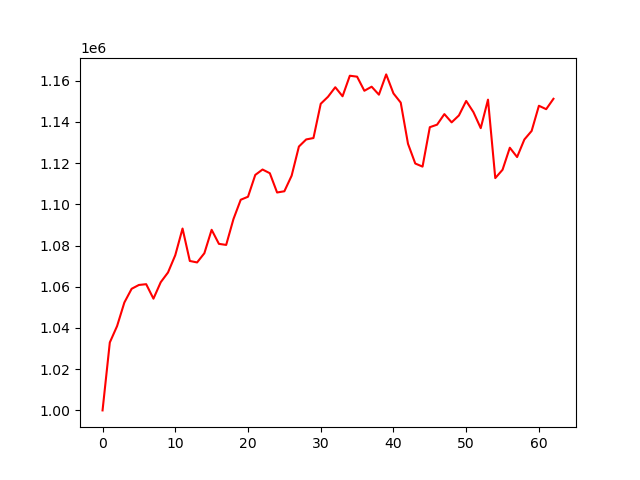

The table this chart was drawn from, first rows:
account_value, date, daily_return
1000000, 2019-01-03, 
1032975, 2019-01-04, 0.03297
1040931, 2019-01-07, 0.007702
1052361, 2019-01-08, 0.01098
1059012, 2019-01-09, 0.00632
1060873, 2019-01-10, 0.001757
1061246, 2019-01-11, 0.0003519
1054221, 2019-01-14, -0.00662
1062209, 2019-01-15, 0.007576
1066931, 2019-01-16, 0.004446
1075314, 2019-01-17, 0.007857
1088250, 2019-01-18, 0.01203
1072517, 2019-01-22, -0.01446
1071802, 2019-01-23, -0.000667
1076269, 2019-01-24, 0.004168
1087643, 2019-01-25, 0.01057
1080818, 2019-01-28, -0.006275
1080305, 2019-01-29, -0.0004746
1092845, 2019-01-30, 0.01161
1102227, 2019-01-31, 0.008585
1103679, 2019-02-01, 0.001318
1114273, 2019-02-04, 0.009598
1116894, 2019-02-05, 0.002352
1115101, 2019-02-06, -0.001605
1105746, 2019-02-07, -0.00839
1106341, 2019-02-08, 0.0005382
1113899, 2019-02-11, 0.006832
1128047, 2019-02-12, 0.0127
1131489, 2019-02-13, 0.003051
1132174, 2019-02-14, 0.0006051
1148788, 2019-02-15, 0.01467
1152194, 2019-02-19, 0.002965
1156822, 2019-02-20, 0.004017
1152434, 2019-02-21, -0.003793
1162407, 2019-02-22, 0.008654
1161950, 2019-02-25, -0.0003926
1155109, 2019-02-26, -0.005888
1157085, 2019-02-27, 0.001711
1153212, 2019-02-28, -0.003347
1163052, 2019-03-01, 0.008533
1153821, 2019-03-04, -0.007937
1149355, 2019-03-05, -0.003871
1129383, 2019-03-06, -0.01738
1119803, 2019-03-07, -0.008482
1118299, 2019-03-08, -0.001343
1137434, 2019-03-11, 0.01711
1138658, 2019-03-12, 0.001076
1143787, 2019-03-13, 0.004504
1139776, 2019-03-14, -0.003507
1143134, 2019-03-15, 0.002946
1150173, 2019-03-18, 0.006158
1144729, 2019-03-19, -0.004733
1136968, 2019-03-20, -0.00678
1150809, 2019-03-21, 0.01217
1112730, 2019-03-22, -0.03309
1116769, 2019-03-25, 0.00363
1127474, 2019-03-26, 0.009586
1122945, 2019-03-27, -0.004017
1131459, 2019-03-28, 0.007582
1135617, 2019-03-29, 0.003675
... 3 more rows
